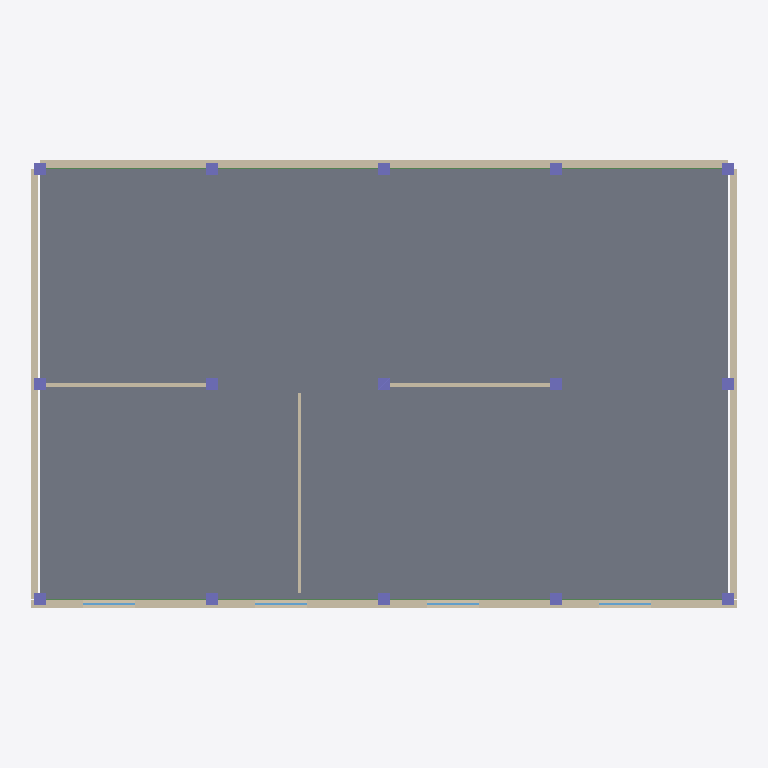
Plan cut of the same IFC building model at storey 'Level 2' (level 6.60 m, cut at 8.00 m), seen from above with north up, elements coloured by IFC class: 15 columns (violet), 8 beams (green), 7 walls (beige), 4 windows (light blue), 1 slab (grey). Cut surfaces are drawn darker.
Extent 24.8 m × 15.8 m × 10.2 m (x, y, z). Storeys (3): Ground Floor at 0.00 m; Level 1 at 3.30 m; Level 2 at 6.60 m. Elements (120): 45 IfcColumn, 36 IfcBeam, 21 IfcWall, 12 IfcWindow, 3 IfcSlab, 1 IfcDoor, 1 IfcRoof, 1 IfcStairFlight.

HEADER;
FILE_DESCRIPTION(('ViewDefinition [CoordinationView]'),'2;1');
FILE_NAME('Block_A_Architecture_Structure.ifc','2026-11-14T10:00:00',('BimRust'),('BimRust'),'','BimRust demo','');
FILE_SCHEMA(('IFC4'));
ENDSEC;
DATA;
#11=IFCPROJECT('RwigJusf7rx41GTdVXkNxx',$,'Block A - Architecture and Structure',$,$,$,$,(#9),#3);
#13=IFCSITE('7UTOTS6tr534KKUB8jzPxx',$,'Site',$,$,#12,$,$,.ELEMENT.,$,$,$,$,$);
#14=IFCBUILDING('7s1tMg1K3woAeL$TJd9Bxx',$,'Block A',$,$,#12,$,$,.ELEMENT.,$,$,$);
#20=IFCBUILDINGSTOREY('NvsAETxHfnvIJi8wEHOZxx',$,'Ground Floor',$,$,#19,$,$,.ELEMENT.,0.0);
#24=IFCBUILDINGSTOREY('ov_MhdUvkxoviJ4SlAPqxx',$,'Level 1',$,$,#23,$,$,.ELEMENT.,3300.0);
#28=IFCBUILDINGSTOREY('HQ8mUwzMlLxCDCgGrnf1xx',$,'Level 2',$,$,#27,$,$,.ELEMENT.,6600.0);
#744=IFCSLAB('YBlBFaCRTDx5BSWYM_Kwxx',$,'Slab L2 (concrete 250)',$,$,#737,#743,$,.FLOOR.);
#970=IFCWALL('TrtarJ4lUosstSTiKm0uxx',$,'Wall North L2',$,$,#963,#969,$,.STANDARD.);
#960=IFCWALL('Drnfc1y2IepHs2clMJy0xx',$,'Wall South L2',$,$,#957,#959,$,.STANDARD.);
#980=IFCWALL('DGrmqndIhd$ILelQX3tAxx',$,'Wall West L2',$,$,#973,#979,$,.STANDARD.);
#990=IFCWALL('GwfZt$1i8weFUe9ijkuSxx',$,'Wall East L2',$,$,#983,#989,$,.STANDARD.);
#1000=IFCWALL('jZjQP$rKhyQ8uUYkkZyJxx',$,'Partition Wall L2',$,$,#993,#999,$,.PARTITIONING.);
#1010=IFCWALL('d6iWaGbFlryZm3XhQKsCxx',$,'Partition Wall L2',$,$,#1003,#1009,$,.PARTITIONING.);
#1020=IFCWALL('PTWI_1xR$HRJHTHSMiNAxx',$,'Partition Wall L2',$,$,#1013,#1019,$,.PARTITIONING.);
#472=IFCBEAM('WlcOXJitIxpYQr9q__mmxx',$,'Beam A1-2 L1',$,$,#465,#471,$,.BEAM.);
#482=IFCBEAM('Ikv08s_GA742F_$zl0g$xx',$,'Beam A2-3 L1',$,$,#475,#481,$,.BEAM.);
#492=IFCBEAM('nYlNgFYYHx8oZ1WLCjIMxx',$,'Beam A3-4 L1',$,$,#485,#491,$,.BEAM.);
#502=IFCBEAM('aF2D0Lil2bSo3fz0OtCmxx',$,'Beam A4-5 L1',$,$,#495,#501,$,.BEAM.);
#552=IFCBEAM('eJCoqAU$w6WP0b_2GeVcxx',$,'Beam C1-2 L1',$,$,#545,#551,$,.BEAM.);
#572=IFCBEAM('jF5_xfOQGuaBr5XcLSJmxx',$,'Beam C3-4 L1',$,$,#565,#571,$,.BEAM.);
#562=IFCBEAM('3buh3CrfLVE1wxk6Vq1pxx',$,'Beam C2-3 L1',$,$,#555,#561,$,.BEAM.);
#582=IFCBEAM('Aa791aWGg0jZkD$kjcKMxx',$,'Beam C4-5 L1',$,$,#575,#581,$,.BEAM.);
#748=IFCCOLUMN('5lM6HwMhZMMhrSlgviSvxx',$,'Column A1 L2',$,$,#747,#35,$,.COLUMN.);
#752=IFCCOLUMN('QHLo$PsOTbi5hZgC6yKXxx',$,'Column B1 L2',$,$,#751,#35,$,.COLUMN.);
#760=IFCCOLUMN('BFvz8gldz_qNi154x59Sxx',$,'Column A2 L2',$,$,#759,#35,$,.COLUMN.);
#756=IFCCOLUMN('kEFgZBq0yakiPjIAXtR7xx',$,'Column C1 L2',$,$,#755,#35,$,.COLUMN.);
#764=IFCCOLUMN('0Tj1mf7$kcOFLJVF6Ynvxx',$,'Column B2 L2',$,$,#763,#35,$,.COLUMN.);
#768=IFCCOLUMN('QTKh$yVJiqx$dt83HdjIxx',$,'Column C2 L2',$,$,#767,#35,$,.COLUMN.);
#772=IFCCOLUMN('A2sWM8BQLRPimDIE8IK8xx',$,'Column A3 L2',$,$,#771,#35,$,.COLUMN.);
#776=IFCCOLUMN('vE9Y7OthfvFUwcWPEwtcxx',$,'Column B3 L2',$,$,#775,#35,$,.COLUMN.);
#780=IFCCOLUMN('4KKFQb29Kh7YveTnEzFixx',$,'Column C3 L2',$,$,#779,#35,$,.COLUMN.);
#788=IFCCOLUMN('YVmMIYYu0OdCi3jLxbGhxx',$,'Column B4 L2',$,$,#787,#35,$,.COLUMN.);
#784=IFCCOLUMN('K7T$7PyxUmgtC$kvUty6xx',$,'Column A4 L2',$,$,#783,#35,$,.COLUMN.);
#792=IFCCOLUMN('iCQM3eGHA4EJmHuV63IXxx',$,'Column C4 L2',$,$,#791,#35,$,.COLUMN.);
#800=IFCCOLUMN('zpkkcXqGtvlZA94DnAEdxx',$,'Column B5 L2',$,$,#799,#35,$,.COLUMN.);
#796=IFCCOLUMN('itTGTR0Id8EyvJvrcZMbxx',$,'Column A5 L2',$,$,#795,#35,$,.COLUMN.);
#804=IFCCOLUMN('pgVvEogY5zpPBQH$a4dMxx',$,'Column C5 L2',$,$,#803,#35,$,.COLUMN.);
#1034=IFCWINDOW('UDjse5Lp_02ADlcni0Uixx',$,'Window W21',$,$,#1031,#1033,$,1500.0,1800.0,.WINDOW.,$,$);
#1062=IFCWINDOW('jsfPVcFRIf6MjLX3S4hHxx',$,'Window W23',$,$,#1059,#1061,$,1500.0,1800.0,.WINDOW.,$,$);
#1048=IFCWINDOW('ClK05h6yD1JJcOXB5n_wxx',$,'Window W22',$,$,#1045,#1047,$,1500.0,1800.0,.WINDOW.,$,$);
#1076=IFCWINDOW('FxaPLOXWleqU_gy0JDvlxx',$,'Window W24',$,$,#1073,#1075,$,1500.0,1800.0,.WINDOW.,$,$);
ENDSEC;
